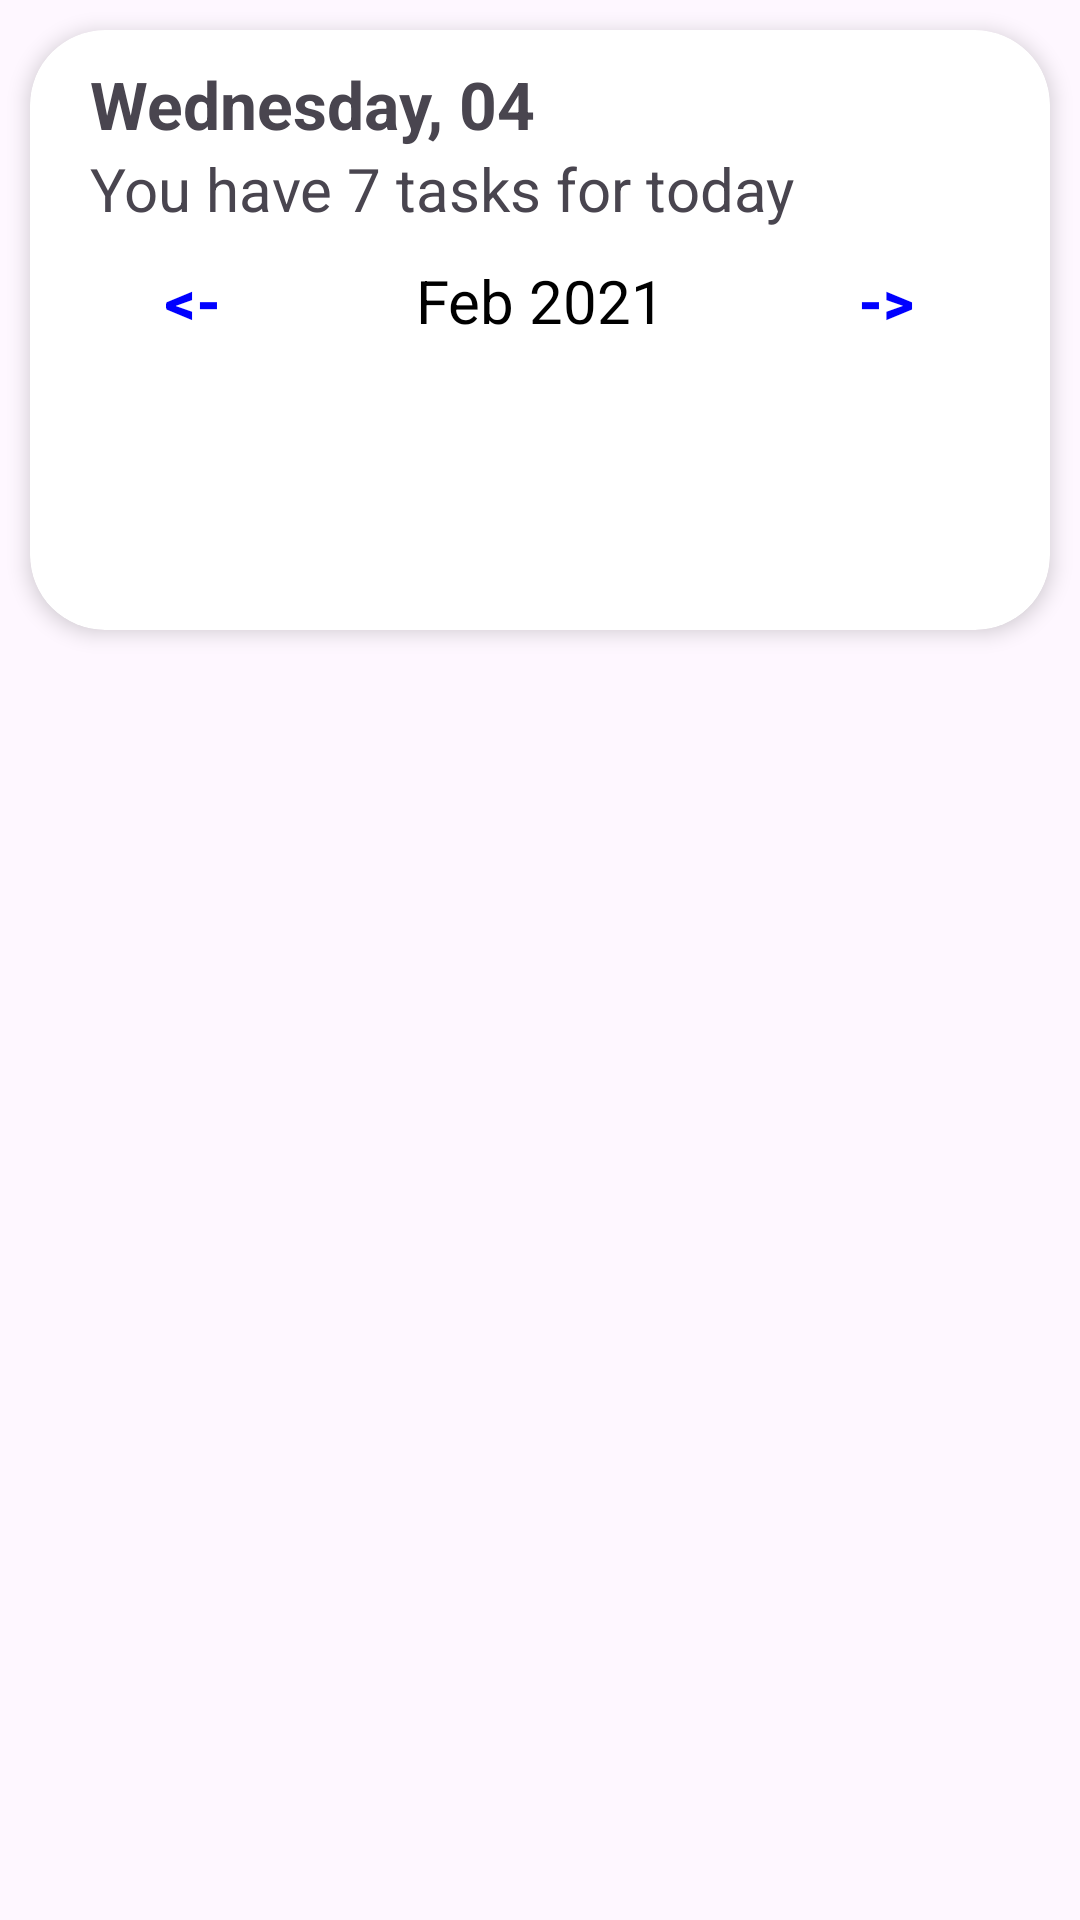

Layout XML and referenced resources for this Android screen:
<!-- AndroidManifest.xml: application theme Theme.WorkandStudy_App -->
<!-- res/layout/fragment_tasks.xml -->
<?xml version="1.0" encoding="utf-8"?>
<LinearLayout xmlns:android="http://schemas.android.com/apk/res/android"
    xmlns:app="http://schemas.android.com/apk/res-auto"
    xmlns:tools="http://schemas.android.com/tools"
    android:layout_width="match_parent"
    android:layout_height="match_parent"
    android:orientation="vertical">

    <androidx.cardview.widget.CardView
        android:layout_width="match_parent"
        android:layout_height="200dp"
        android:layout_margin="10dp"
        app:cardCornerRadius="25dp"
        app:cardElevation="4dp">

        <LinearLayout
            android:layout_width="match_parent"
            android:layout_height="match_parent"
            android:orientation="vertical">

            <TextView
                android:id="@+id/ngayThang"
                android:layout_width="wrap_content"
                android:layout_height="wrap_content"
                android:layout_marginStart="20dp"
                android:layout_marginTop="10dp"
                android:text="Wednesday, 04"
                android:textSize="22sp"
                android:textStyle="bold" />

            <TextView
                android:id="@+id/numberTasks"
                android:layout_width="wrap_content"
                android:layout_height="wrap_content"
                android:layout_marginStart="20dp"
                android:text="You have 7 tasks for today"
                android:textSize="20sp" />

            <LinearLayout
                android:layout_width="match_parent"
                android:layout_height="wrap_content"
                android:layout_marginStart="16dp"
                android:layout_marginEnd="16dp"
                android:gravity="center"
                android:orientation="horizontal">

                <androidx.appcompat.widget.AppCompatButton
                    android:id="@+id/prevButton"
                    android:layout_width="0dp"
                    android:layout_height="wrap_content"
                    android:layout_weight="1"
                    android:background="@null"
                    android:text="@string/back"
                    android:textColor="@color/blue2"
                    android:textSize="20sp"
                    android:textStyle="bold" />

                <TextView
                    android:id="@+id/monthYearTV"
                    android:layout_width="0dp"
                    android:layout_height="wrap_content"
                    android:layout_weight="2"
                    android:text="Feb 2021"
                    android:textAlignment="center"
                    android:textColor="@color/black"
                    android:textSize="20sp" />

                <androidx.appcompat.widget.AppCompatButton
                    android:id="@+id/nextButton"
                    android:layout_width="0dp"
                    android:layout_height="wrap_content"
                    android:layout_weight="1"
                    android:background="@null"
                    android:text="@string/forward"
                    android:textColor="@color/blue2"
                    android:textSize="20sp"
                    android:textStyle="bold" />
            </LinearLayout>

            <androidx.recyclerview.widget.RecyclerView
                android:id="@+id/dsLichTuan"
                android:layout_width="match_parent"
                android:layout_height="80dp"
                android:layout_marginStart="5dp"
                android:layout_marginEnd="5dp" />
        </LinearLayout>
    </androidx.cardview.widget.CardView>

    <androidx.recyclerview.widget.RecyclerView
        android:id="@+id/dsTasks"
        android:layout_width="match_parent"
        android:layout_height="match_parent" />
</LinearLayout>
<!-- resources referenced by this layout -->
<resources>
  <color name="black">#FF000000</color>
  <color name="blue2">#0000FF</color>
  <string name="back">&lt;-</string>
  <string name="forward">-&gt;</string>
  <style name="Theme.WorkandStudy_App" parent="Base.Theme.WorkandStudy_App" />
  <style name="Base.Theme.WorkandStudy_App" parent="Theme.Material3.DayNight.NoActionBar">
          
          
      </style>
</resources>
